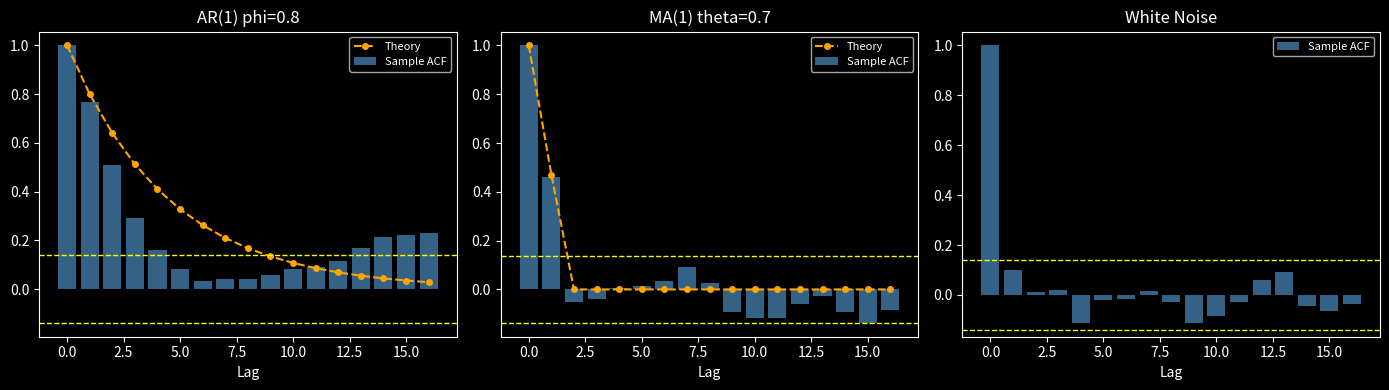

The matplotlib source for this figure: (Note: this script raises an exception after producing the figure.)
import numpy as np
import matplotlib.pyplot as plt
plt.style.use('dark_background')


rng = np.random.default_rng(42)
n = 200

# AR(1) simulation
y_ar = np.zeros(n)
for t in range(1, n):
    y_ar[t] = 0.8 * y_ar[t-1] + rng.normal()

# MA(1) simulation
eps = rng.normal(size=n+1)
y_ma = eps[1:] + 0.7 * eps[:-1]

# White noise
y_wn = rng.normal(size=n)
print('Series generated:', len(y_ar), len(y_ma), len(y_wn))


def sample_acf(y, max_lag=16):
    y_c = y - y.mean()
    var = np.dot(y_c, y_c)
    return [np.dot(y_c[k:], y_c[:-k]) / var if k > 0 else 1.0
            for k in range(max_lag + 1)]

acf_ar = sample_acf(y_ar)
acf_ma = sample_acf(y_ma)
acf_wn = sample_acf(y_wn)

lags = np.arange(17)
theory_ar = 0.8 ** lags
theory_ma = np.array([1 if k==0 else 0.7/(1+0.49) if k==1 else 0 for k in lags])
sig = 1.96 / np.sqrt(n)

fig, axes = plt.subplots(1, 3, figsize=(14, 4))
for ax, acf_v, theory, title in zip(
        axes, [acf_ar, acf_ma, acf_wn], [theory_ar, theory_ma, None],
        ['AR(1) phi=0.8', 'MA(1) theta=0.7', 'White Noise']):
    ax.bar(lags, acf_v, color='steelblue', alpha=0.75, label='Sample ACF')
    if theory is not None:
        ax.plot(lags, theory, 'o--', color='orange', ms=4, label='Theory')
    ax.axhline(sig, color='yellow', ls='--', lw=1)
    ax.axhline(-sig, color='yellow', ls='--', lw=1)
    ax.set_title(title); ax.set_xlabel('Lag'); ax.legend(fontsize=8)
plt.tight_layout(); plt.show()


print(f'AR(1) ACF lags 1,3,5: {acf_ar[1]:.2f}, {acf_ar[3]:.2f}, {acf_ar[5]:.2f}')
print(f'MA(1) ACF lags 1,2  : {acf_ma[1]:.2f}, {acf_ma[2]:.2f}')
print(f'significance band   : +/-{sig:.3f}')
assert acf_ar[1] > 0.5 and acf_ar[5] < acf_ar[1], 'AR(1) ACF decays geometrically (tails off)'
assert abs(acf_ma[2]) < abs(acf_ma[1]), 'MA(1) ACF spikes at lag 1 then cuts off'
assert abs(acf_wn[5]) < 3 * sig, 'white-noise ACF stays inside the significance band'
print('\n✅ ACF tails off for AR, cuts off after lag q for MA')

def yule_walker_pacf(y, max_lag=10):
    # Standard Yule-Walker / Durbin-Levinson: r[0]=1, r[k]=rho_k.
    # For each order k, solve the Toeplitz system R phi = r and take phi_kk (the last
    # coefficient) as the partial autocorrelation at lag k.
    r = sample_acf(y, max_lag)
    pacf_vals = []
    for k in range(1, max_lag + 1):
        R = np.array([[r[abs(i - j)] for j in range(k)] for i in range(k)])
        rhs = np.array(r[1:k + 1])
        phi = np.linalg.solve(R, rhs)
        pacf_vals.append(float(phi[-1]))
    return pacf_vals

pacf_ar = yule_walker_pacf(y_ar)
print('PACF AR(1) lags 1-6:', [round(v,3) for v in pacf_ar[:6]])
print('Expected: large at lag 1, near-zero after that')


print(f'AR(1) PACF lags 1-4: {[round(v,3) for v in pacf_ar[:4]]}')
assert abs(pacf_ar[0]) > 0.5, 'AR(1) PACF is large at lag 1'
assert all(abs(v) < 0.25 for v in pacf_ar[1:5]), 'AR(1) PACF cuts off after lag 1 -> order p=1'
print('\n✅ PACF cuts off at lag p for AR(p) — read the order straight off the plot')

# The identification DUALITY is the whole point: AR and MA are mirror images. AR(p): ACF
# tails off, PACF cuts off at p. MA(q): ACF cuts off at q, PACF tails off. We confirm the MA
# mirror — its PACF still has content beyond lag 1 (tails off) while its ACF already cut off.
pacf_ma = yule_walker_pacf(y_ma)
print(f'MA(1) ACF : lag1 {acf_ma[1]:.2f}, lag2 {acf_ma[2]:.2f}  (cuts off)')
print(f'MA(1) PACF: lag1 {pacf_ma[0]:.2f}, lag2 {pacf_ma[1]:.2f}, lag3 {pacf_ma[2]:.2f}  (tails off)')
assert abs(acf_ma[2]) < abs(acf_ma[1]), 'MA ACF cuts off after lag 1'
assert abs(pacf_ma[1]) > 0.02, 'MA PACF still has content past lag 1 (it tails off, not cuts off)'
print('\nAR and MA are mirror images -> use ACF+PACF TOGETHER to identify (p, q).')

y_small = np.array([4.0, 7, 5, 8, 6, 9, 7, 10])

# TODO(you): compute sample ACF at lags 1-5
# Hint: use sample_acf defined above, take [1:6]
acf_small = None  # replace

assert acf_small is not None, 'compute acf_small!'
assert len(acf_small) == 5, 'need exactly 5 values'
print('Your ACF lags 1-5:', [round(v,3) for v in acf_small])
